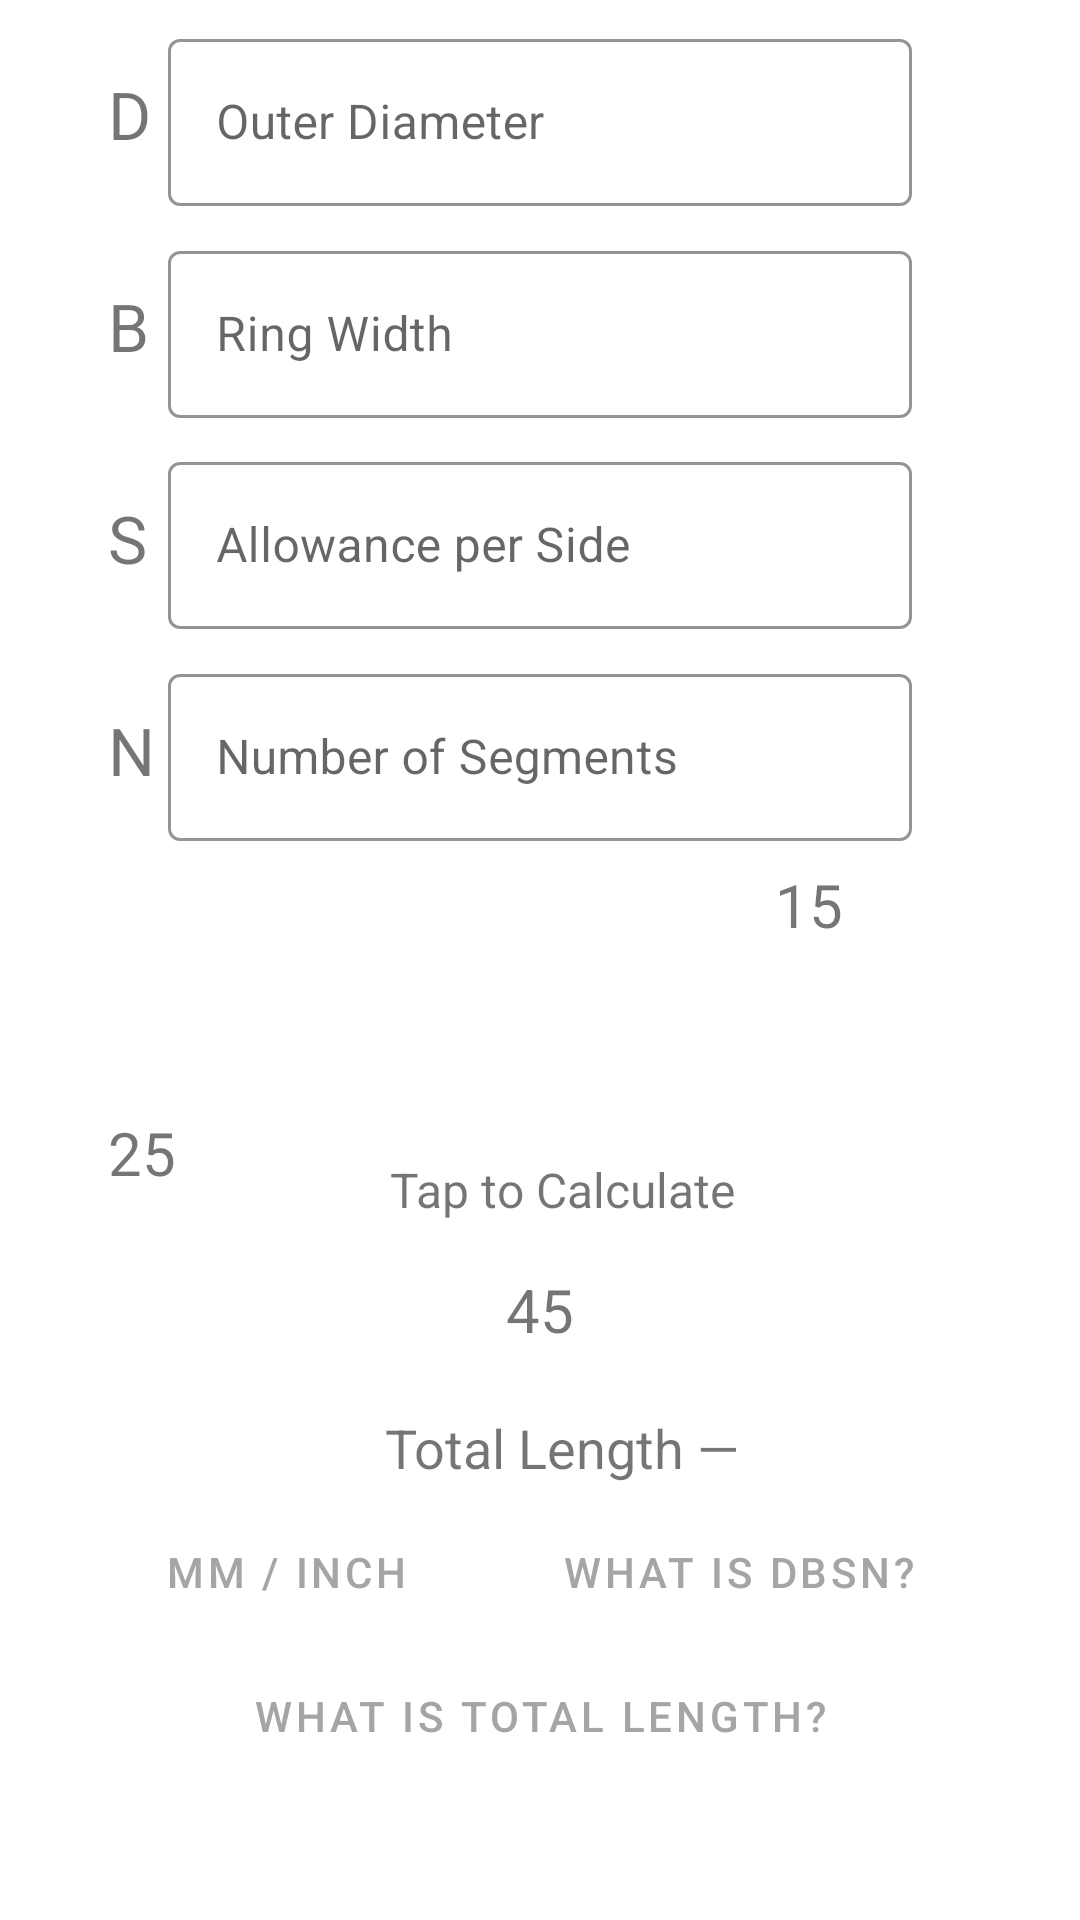

Produce the Android XML layout that renders to this screen, including the resource entries it uses.
<!-- AndroidManifest.xml: application theme Theme.SimpleSegmentСalculator -->
<!-- res/layout/fragment_main.xml -->
<?xml version="1.0" encoding="utf-8"?>
<androidx.constraintlayout.widget.ConstraintLayout xmlns:android="http://schemas.android.com/apk/res/android"
    xmlns:app="http://schemas.android.com/apk/res-auto"
    android:id="@+id/focus_conteiner"
    android:layout_marginTop="95dp"
    android:layout_width="match_parent"
    android:layout_height="match_parent">

    <androidx.constraintlayout.widget.Guideline
        android:id="@+id/guideline3"
        android:layout_width="0dp"
        android:layout_height="0dp"
        android:orientation="vertical"
        app:layout_constraintGuide_percent="0.1" />

    <androidx.constraintlayout.widget.Guideline
        android:id="@+id/guideline1"
        android:layout_width="0dp"
        android:layout_height="0dp"
        android:orientation="vertical"
        app:layout_constraintGuide_percent="0.15" />

    <androidx.constraintlayout.widget.Guideline
        android:id="@+id/guideline2"
        android:layout_width="0dp"
        android:layout_height="0dp"
        android:orientation="vertical"
        app:layout_constraintGuide_percent="0.85" />

    <androidx.constraintlayout.widget.Guideline
        android:id="@+id/guideline4"
        android:layout_width="0dp"
        android:layout_height="0dp"
        android:orientation="horizontal"
        app:layout_constraintGuide_percent="0.75" />

    <androidx.constraintlayout.widget.Guideline
        android:id="@+id/guideline5"
        android:layout_width="0dp"
        android:layout_height="0dp"
        android:orientation="horizontal"
        app:layout_constraintGuide_percent="0.45" />


    <com.google.android.material.textfield.TextInputLayout
        android:id="@+id/inputOuterDiameter"
        style="@style/Widget.MaterialComponents.TextInputLayout.OutlinedBox"
        android:layout_width="0dp"
        android:layout_height="wrap_content"
        android:hint="@string/diameter"
        android:padding="@dimen/padding_main"
        app:boxStrokeColor="#6A6A6A"
        app:endIconCheckable="true"
        app:endIconMode="custom"
        app:layout_constraintEnd_toEndOf="@id/guideline2"
        app:layout_constraintStart_toStartOf="@id/guideline1"
        app:layout_constraintTop_toTopOf="parent"
        app:layout_constraintBottom_toTopOf="@id/inputRingWidth">

        <com.google.android.material.textfield.TextInputEditText
            android:id="@+id/inputOuterDiameterVal"
            android:layout_width="match_parent"
            android:layout_height="wrap_content"
            android:inputType="numberDecimal"
            android:textSize="16sp" />
    </com.google.android.material.textfield.TextInputLayout>

    <TextView
        android:layout_width="wrap_content"
        android:layout_height="wrap_content"
        android:text="D"
        android:textSize="22sp"
        app:layout_constraintBottom_toBottomOf="@id/inputOuterDiameter"
        app:layout_constraintStart_toStartOf="@id/guideline3"
        app:layout_constraintTop_toTopOf="@id/inputOuterDiameter" />

    <com.google.android.material.textfield.TextInputLayout
        android:id="@+id/inputRingWidth"
        style="@style/Widget.MaterialComponents.TextInputLayout.OutlinedBox"
        android:layout_width="0dp"
        android:layout_height="wrap_content"
        android:hint="@string/width"
        android:padding="@dimen/padding_main"
        app:boxStrokeColor="#6A6A6A"
        app:endIconCheckable="true"
        app:endIconMode="custom"
        app:layout_constraintEnd_toEndOf="@id/guideline2"
        app:layout_constraintStart_toStartOf="@id/guideline1"
        app:layout_constraintTop_toBottomOf="@id/inputOuterDiameter"
        app:layout_constraintBottom_toTopOf="@id/inputAllowancePerSide">

        <com.google.android.material.textfield.TextInputEditText
            android:id="@+id/inputRingWidthVal"
            android:layout_width="match_parent"
            android:layout_height="wrap_content"
            android:inputType="numberDecimal"
            android:textSize="16sp" />
    </com.google.android.material.textfield.TextInputLayout>

    <TextView
        android:layout_width="wrap_content"
        android:layout_height="wrap_content"
        android:text="B"
        android:textSize="22sp"
        app:layout_constraintBottom_toBottomOf="@id/inputRingWidth"
        app:layout_constraintStart_toStartOf="@id/guideline3"
        app:layout_constraintTop_toTopOf="@id/inputRingWidth" />

    <com.google.android.material.textfield.TextInputLayout
        android:id="@+id/inputAllowancePerSide"
        style="@style/Widget.MaterialComponents.TextInputLayout.OutlinedBox"
        android:layout_width="0dp"
        android:layout_height="wrap_content"
        android:hint="@string/allowancePerSide"
        android:padding="@dimen/padding_main"
        app:boxStrokeColor="#6A6A6A"
        app:endIconCheckable="true"
        app:endIconMode="custom"
        app:layout_constraintEnd_toEndOf="@id/guideline2"
        app:layout_constraintStart_toStartOf="@id/guideline1"
        app:layout_constraintTop_toBottomOf="@id/inputRingWidth"
        app:layout_constraintBottom_toTopOf="@id/inputCountSegment">

        <com.google.android.material.textfield.TextInputEditText
            android:id="@+id/inputAllowancePerSideVal"
            android:layout_width="match_parent"
            android:layout_height="wrap_content"
            android:inputType="numberDecimal"
            android:textSize="16sp" />
    </com.google.android.material.textfield.TextInputLayout>

    <TextView
        android:layout_width="wrap_content"
        android:layout_height="wrap_content"
        android:text="S"
        android:textSize="22sp"
        app:layout_constraintBottom_toBottomOf="@id/inputAllowancePerSide"
        app:layout_constraintStart_toStartOf="@id/guideline3"
        app:layout_constraintTop_toTopOf="@id/inputAllowancePerSide" />

    <com.google.android.material.textfield.TextInputLayout
        android:id="@+id/inputCountSegment"
        style="@style/Widget.MaterialComponents.TextInputLayout.OutlinedBox"
        android:layout_width="0dp"
        android:layout_height="wrap_content"
        android:hint="@string/count"
        android:padding="@dimen/padding_main"
        app:boxStrokeColor="#6A6A6A"
        app:endIconCheckable="true"
        app:endIconMode="custom"
        app:layout_constraintEnd_toEndOf="@id/guideline2"
        app:layout_constraintStart_toStartOf="@id/guideline1"
        app:layout_constraintTop_toBottomOf="@id/inputAllowancePerSide"
        app:layout_constraintBottom_toTopOf="@id/guideline5">

        <com.google.android.material.textfield.TextInputEditText
            android:id="@+id/inputCountSegmentVal"
            android:layout_width="match_parent"
            android:layout_height="wrap_content"
            android:inputType="number"
            android:textSize="16sp" />
    </com.google.android.material.textfield.TextInputLayout>

    <TextView
        android:layout_width="wrap_content"
        android:layout_height="wrap_content"
        android:text="N"
        android:textSize="22sp"
        app:layout_constraintBottom_toBottomOf="@id/inputCountSegment"
        app:layout_constraintStart_toStartOf="@id/guideline3"
        app:layout_constraintTop_toTopOf="@id/inputCountSegment" />

    <androidx.appcompat.widget.AppCompatImageView
        android:id="@+id/appCompatImageView"
        android:layout_width="0dp"
        android:layout_height="0dp"
        android:padding="10dp"
        android:layout_margin="5dp"
        android:src="@drawable/trap"
        android:background="@null"
        android:scaleType="fitXY"
        app:layout_constraintBottom_toBottomOf="@id/guideline4"
        app:layout_constraintEnd_toEndOf="@id/guideline2"
        app:layout_constraintStart_toStartOf="@id/guideline1"
        app:layout_constraintTop_toTopOf="@id/guideline5" />

    <TextView
        android:id="@+id/calculate_height"
        android:layout_width="wrap_content"
        android:layout_height="wrap_content"
        android:layout_marginEnd="10dp"
        android:text="25"
        android:textSize="20sp"
        app:layout_constraintBottom_toBottomOf="@id/guideline4"
        app:layout_constraintStart_toStartOf="@id/guideline3"
        app:layout_constraintTop_toTopOf="@id/guideline5" />

    <TextView
        android:id="@+id/calculate_length"
        android:layout_width="wrap_content"
        android:layout_height="wrap_content"
        android:layout_marginBottom="30dp"
        android:text="45"
        android:textSize="20sp"
        app:layout_constraintBottom_toBottomOf="@id/guideline4"
        app:layout_constraintEnd_toEndOf="@id/guideline2"
        app:layout_constraintStart_toStartOf="@id/guideline1" />

    <TextView
        android:id="@+id/calculate_angle"
        android:layout_width="wrap_content"
        android:layout_height="wrap_content"
        android:layout_marginEnd="25dp"

        android:text="15"
        android:textSize="20sp"
        app:layout_constraintEnd_toEndOf="@id/guideline2"

        app:layout_constraintTop_toTopOf="@id/guideline5"


        />

    <TextView
        android:id="@+id/textToCalculate"
        android:layout_width="wrap_content"
        android:layout_height="wrap_content"
        android:layout_marginStart="25dp"
        android:layout_marginTop="25dp"
        android:layout_marginEnd="10dp"
        android:text="@string/textToCalculate"
        android:textSize="16sp"
        app:layout_constraintBottom_toBottomOf="@id/guideline4"
        app:layout_constraintEnd_toEndOf="@id/guideline2"
        app:layout_constraintStart_toStartOf="@id/guideline1"
        app:layout_constraintTop_toTopOf="@id/guideline5" />

    <TextView
        android:id="@+id/textTotal"
        android:layout_width="wrap_content"
        android:layout_height="wrap_content"
        android:layout_marginStart="25dp"
        android:layout_marginBottom="15dp"
        android:layout_marginEnd="10dp"
        android:text="@string/textTotalLegth"
        android:textSize="18sp"
        app:layout_constraintBottom_toTopOf="@id/button_info"
        app:layout_constraintEnd_toEndOf="parent"
        app:layout_constraintStart_toStartOf="parent"
        app:layout_constraintTop_toBottomOf="@id/guideline4"  />

    <Button
        android:id="@+id/button_inch"
        style="@style/Widget.MaterialComponents.Button.OutlinedButton"
        android:layout_width="wrap_content"
        android:layout_height="wrap_content"
        android:layout_marginTop="20dp"
        android:layout_marginStart="20dp"
        android:text="@string/button_inch"
        app:layout_constraintBottom_toTopOf="@id/button_total_legth_info"
        app:layout_constraintEnd_toStartOf="@+id/button_info"
        app:layout_constraintStart_toStartOf="parent"
        app:layout_constraintTop_toBottomOf="@id/guideline4" />


    <Button
        android:id="@+id/button_info"
        style="@style/Widget.MaterialComponents.Button.OutlinedButton"
        android:layout_width="wrap_content"
        android:layout_height="wrap_content"
        android:layout_marginTop="20dp"
        android:layout_marginEnd="20dp"
        android:text="@string/button_info"
        app:layout_constraintBottom_toTopOf="@id/button_total_legth_info"
        app:layout_constraintStart_toEndOf="@+id/button_inch"
        app:layout_constraintEnd_toEndOf="parent"

        app:layout_constraintTop_toBottomOf="@id/guideline4" />

    <Button
        android:id="@+id/button_total_legth_info"
        style="@style/Widget.MaterialComponents.Button.OutlinedButton"
        android:layout_width="wrap_content"
        android:layout_height="wrap_content"
        android:text="@string/button_total_legth"

        app:layout_constraintEnd_toEndOf="parent"
        app:layout_constraintStart_toStartOf="parent"
        app:layout_constraintTop_toBottomOf="@id/button_info" />
</androidx.constraintlayout.widget.ConstraintLayout>
<!-- resources referenced by this layout -->
<resources>
  <dimen name="padding_main">2dp</dimen>
  <string name="allowancePerSide">Allowance per Side</string>
  <string name="button_inch">mm / inch</string>
  <string name="button_info">What is DBSN?</string>
  <string name="button_total_legth">What is Total Length?</string>
  <string name="count">Number of Segments</string>
  <string name="diameter">Outer Diameter</string>
  <string name="textToCalculate">Tap to Calculate</string>
  <string name="textTotalLegth">Total Length — </string>
  <string name="width">Ring Width</string>
  <style name="Theme.SimpleSegmentСalculator" parent="Base.Theme.SimpleSegmentСalculator" />
  <style name="Base.Theme.SimpleSegmentСalculator" parent="Theme.MaterialComponents.DayNight.DarkActionBar">
          
          <item name="colorPrimary">#A5A5A5</item>
          <item name="colorPrimaryDark">#676666</item>
  
          
      </style>
</resources>
